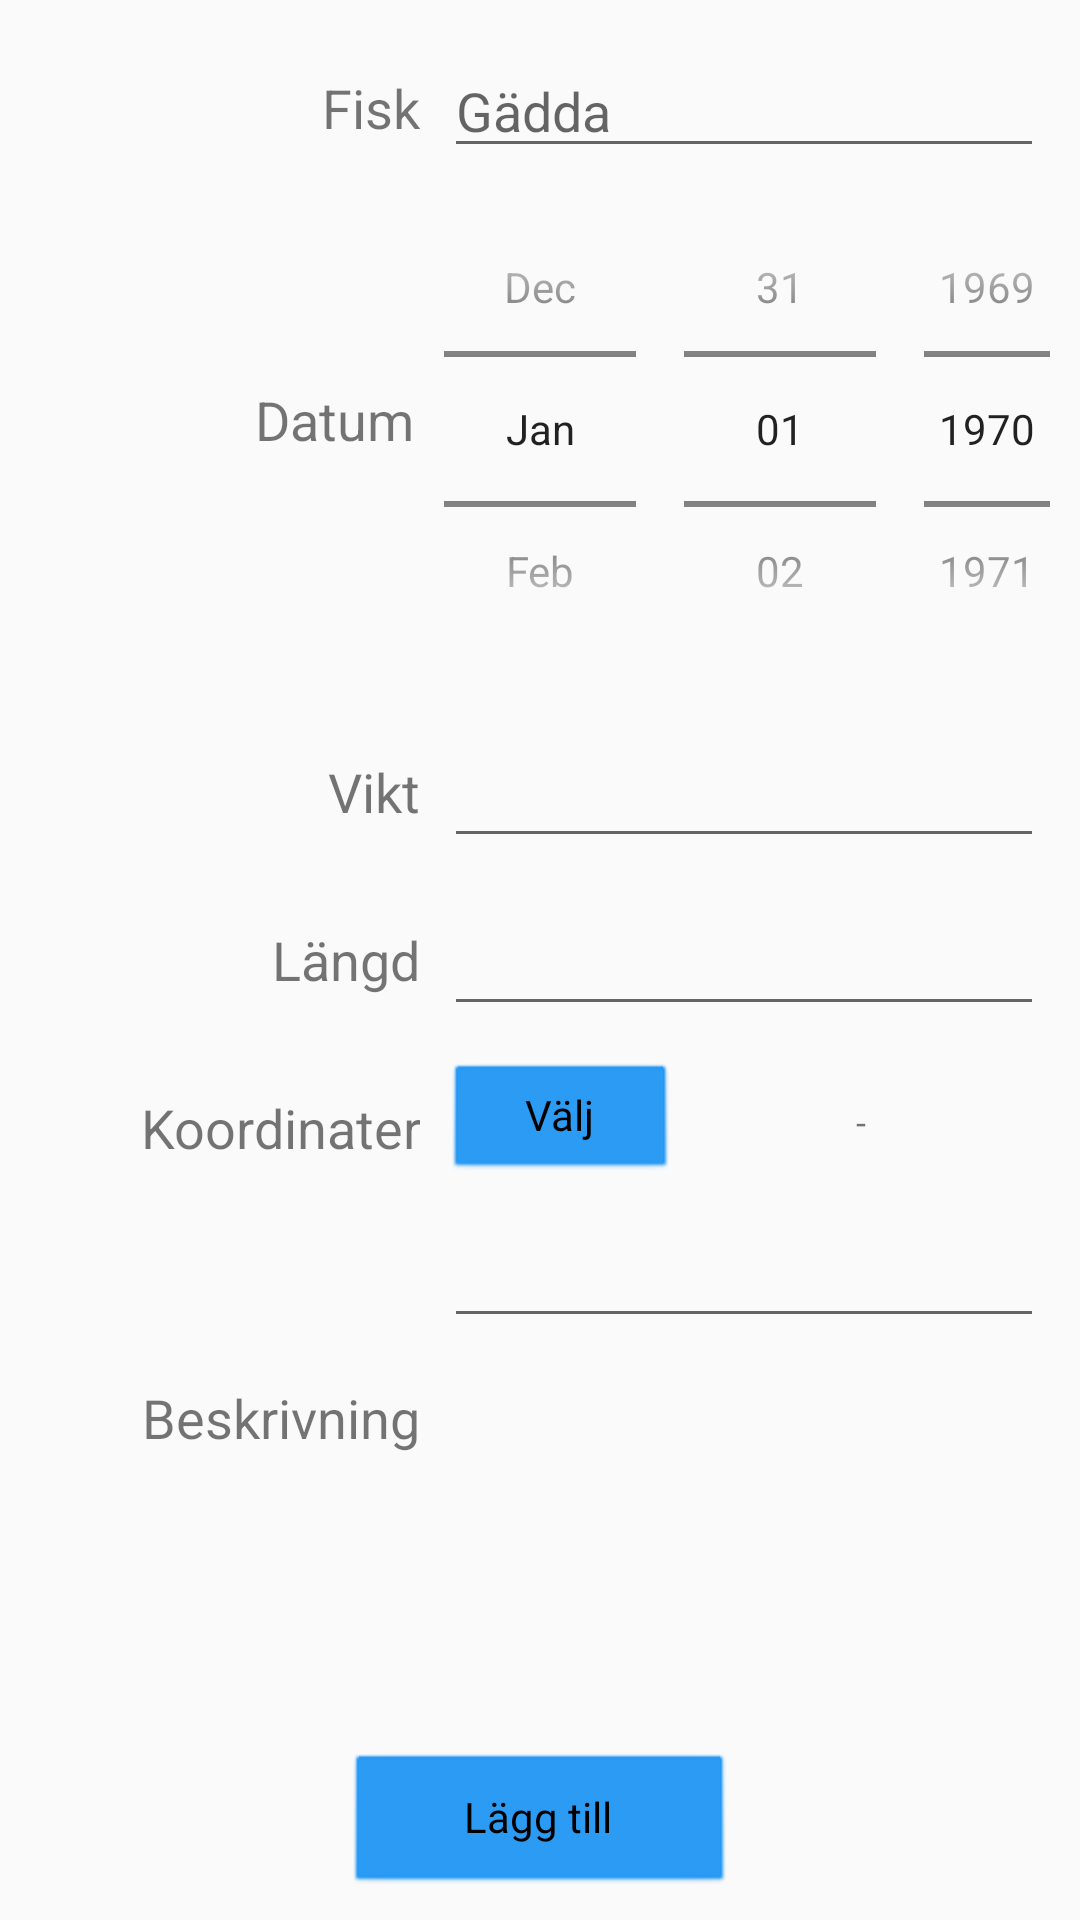

Reconstruct the res/layout file that produces this screen, plus the resources it refers to.
<!-- AndroidManifest.xml: application theme AppTheme -->
<!-- res/layout/fragment_add_new.xml -->
<?xml version="1.0" encoding="utf-8"?>

<androidx.constraintlayout.widget.ConstraintLayout xmlns:android="http://schemas.android.com/apk/res/android"
    xmlns:app="http://schemas.android.com/apk/res-auto"
    xmlns:tools="http://schemas.android.com/tools"
    android:id="@+id/frameLayout"
    android:layout_width="match_parent"
    android:layout_height="match_parent"
    tools:context=".AddNewFragment">

    

    <Button
        android:id="@+id/gpsBtn"
        style="@android:style/Widget.Button"

        android:layout_width="78dp"

        android:layout_height="40dp"
        android:layout_marginStart="8dp"

        android:layout_marginTop="12dp"
        android:backgroundTint="@color/primaryColor"
        android:backgroundTintMode="src_atop"
        android:text="Välj"
        app:hintEnabled="false"
        app:layout_constraintStart_toEndOf="@+id/textView7"
        app:layout_constraintTop_toBottomOf="@+id/height_inpt" />

    <com.google.android.material.textfield.TextInputLayout
        android:id="@+id/height_inpt"
        android:layout_width="200dp"
        android:layout_height="40dp"
        android:layout_marginStart="8dp"
        android:layout_marginTop="16dp"
        android:layout_marginEnd="8dp"
        app:hintEnabled="false"
        app:hintTextAppearance="@style/TextAppearance.AppCompat.Caption"
        app:layout_constraintEnd_toEndOf="parent"
        app:layout_constraintHorizontal_bias="0.0"

        app:layout_constraintStart_toEndOf="@+id/fishType_txtview"
        app:layout_constraintTop_toBottomOf="@+id/weight_inpt">

        <com.google.android.material.textfield.TextInputEditText
            android:layout_width="match_parent"
            android:layout_height="match_parent"
            android:inputType="number|numberDecimal"
            android:singleLine="true" />
    </com.google.android.material.textfield.TextInputLayout>

    <com.google.android.material.textfield.TextInputLayout
        android:id="@+id/weight_inpt"
        android:layout_width="200dp"
        android:layout_height="40dp"
        android:layout_marginStart="8dp"
        android:layout_marginTop="16dp"
        android:layout_marginEnd="8dp"
        app:helperTextEnabled="false"
        app:hintEnabled="false"
        app:hintTextAppearance="@style/TextAppearance.AppCompat.Caption"
        app:layout_constraintEnd_toEndOf="parent"
        app:layout_constraintHorizontal_bias="0.0"
        app:layout_constraintStart_toEndOf="@+id/fishType_txtview"
        app:layout_constraintTop_toBottomOf="@+id/date_inpt">

        <com.google.android.material.textfield.TextInputEditText
            android:layout_width="match_parent"
            android:layout_height="match_parent"
            android:inputType="number|numberDecimal"
            android:singleLine="true" />
    </com.google.android.material.textfield.TextInputLayout>

    <com.google.android.material.textfield.TextInputLayout
        android:id="@+id/description_inpt"
        android:layout_width="200dp"
        android:layout_height="40dp"

        android:layout_marginStart="8dp"
        android:layout_marginTop="64dp"
        android:layout_marginEnd="36dp"
        app:hintEnabled="false"
        app:hintTextAppearance="@style/TextAppearance.AppCompat.Caption"
        app:layout_constraintEnd_toEndOf="parent"
        app:layout_constraintHorizontal_bias="0.0"
        app:layout_constraintStart_toEndOf="@+id/description_txtview"
        app:layout_constraintTop_toBottomOf="@+id/height_inpt">

        <com.google.android.material.textfield.TextInputEditText
            android:layout_width="match_parent"
            android:layout_height="match_parent"
            android:singleLine="true" />
    </com.google.android.material.textfield.TextInputLayout>

    <TextView
        android:id="@+id/fishType_txtview"
        android:layout_width="140dp"
        android:layout_height="40dp"
        android:layout_marginTop="16dp"
        android:gravity="center"
        android:text="Fisk"
        android:textAlignment="textEnd"
        android:textSize="18sp"
        app:layout_constraintStart_toStartOf="parent"
        app:layout_constraintTop_toTopOf="parent" />

    <TextView
        android:id="@+id/description_txtview"
        android:layout_width="140dp"
        android:layout_height="40dp"
        android:layout_marginTop="16dp"
        android:layout_marginBottom="120dp"
        android:gravity="center"
        android:text="Beskrivning"
        android:textAlignment="textEnd"
        android:textSize="18sp"
        app:layout_constraintBottom_toBottomOf="parent"
        app:layout_constraintStart_toStartOf="parent"
        app:layout_constraintTop_toBottomOf="@+id/textView7"
        app:layout_constraintVertical_bias="0.6" />

    <TextView
        android:id="@+id/date_txtview"
        android:layout_width="130dp"
        android:layout_height="40dp"
        android:layout_marginStart="8dp"
        android:layout_marginTop="64dp"
        android:gravity="center"
        android:text="Datum"
        android:textAlignment="textEnd"
        android:textSize="18sp"
        app:layout_constraintStart_toStartOf="parent"
        app:layout_constraintTop_toBottomOf="@+id/fishType_txtview" />

    <TextView
        android:id="@+id/weight_txtview"
        android:layout_width="140dp"
        android:layout_height="40dp"
        android:layout_marginTop="84dp"
        android:gravity="center"
        android:text="Vikt"
        android:textAlignment="textEnd"
        android:textSize="18sp"
        app:layout_constraintStart_toStartOf="parent"
        app:layout_constraintTop_toBottomOf="@+id/date_txtview" />

    <TextView
        android:id="@+id/gps_txtview"
        android:layout_width="140dp"
        android:layout_height="40dp"
        android:layout_marginTop="16dp"
        android:gravity="center"
        android:text="Längd"
        android:textAlignment="textEnd"
        android:textSize="18sp"
        app:layout_constraintStart_toStartOf="parent"
        app:layout_constraintTop_toBottomOf="@+id/weight_txtview" />

    <TextView
        android:id="@+id/textView7"
        android:layout_width="140dp"
        android:layout_height="40dp"
        android:layout_marginTop="16dp"
        android:gravity="center"
        android:text="Koordinater"
        android:textAlignment="textEnd"
        android:textSize="18sp"
        app:layout_constraintStart_toStartOf="parent"
        app:layout_constraintTop_toBottomOf="@+id/gps_txtview" />

    <com.google.android.material.textfield.TextInputLayout
        android:id="@+id/fishType_inpt"
        android:layout_width="200dp"
        android:layout_height="40dp"
        android:layout_marginStart="8dp"
        android:layout_marginTop="16dp"
        android:layout_marginEnd="8dp"
        app:hintEnabled="false"
        app:layout_constraintEnd_toEndOf="parent"
        app:layout_constraintHorizontal_bias="0.0"
        app:layout_constraintStart_toEndOf="@+id/fishType_txtview"
        app:layout_constraintTop_toTopOf="parent">

    <com.google.android.material.textfield.TextInputEditText
            android:layout_width="match_parent"
            android:layout_height="match_parent"
            android:hint="Gädda"
            android:singleLine="true" />
    </com.google.android.material.textfield.TextInputLayout>



    <Button
        android:id="@+id/addBtn"
        style="@android:style/Widget.Button"

        android:layout_width="130dp"

        android:layout_height="wrap_content"

        android:layout_marginStart="8dp"
        android:layout_marginEnd="8dp"
        android:layout_marginBottom="8dp"
        android:backgroundTint="@color/primaryColor"
        android:backgroundTintMode="src_atop"
        android:text="Lägg till"
        app:hintEnabled="false"
        app:layout_constraintBottom_toBottomOf="parent"
        app:layout_constraintEnd_toEndOf="parent"
        app:layout_constraintStart_toStartOf="parent" />

    <DatePicker
        android:id="@+id/date_inpt"
        android:layout_width="226dp"
        android:layout_height="174dp"
        android:layout_marginEnd="8dp"
        android:calendarViewShown="false"
        android:datePickerMode="spinner"
        android:ems="10"
        android:scaleX="1"
        android:scaleY="1"
        app:layout_constraintEnd_toEndOf="parent"
        app:layout_constraintHorizontal_bias="0.0"
        app:layout_constraintStart_toEndOf="@+id/fishType_txtview"
        app:layout_constraintTop_toBottomOf="@+id/fishType_inpt" />

    <TextView
        android:id="@+id/latTxt"
        android:layout_width="122dp"
        android:layout_height="32dp"
        android:layout_marginTop="16dp"
        android:layout_marginEnd="8dp"
        android:gravity="center"
        android:text="-"
        android:textAlignment="center"
        android:textSize="12sp"
        app:layout_constraintEnd_toEndOf="parent"
        app:layout_constraintHorizontal_bias="0.0"
        app:layout_constraintStart_toEndOf="@+id/gpsBtn"
        app:layout_constraintTop_toBottomOf="@+id/height_inpt" />


</androidx.constraintlayout.widget.ConstraintLayout>
<!-- resources referenced by this layout -->
<resources>
  <color name="primaryColor">#2196f3</color>
  <style name="AppTheme" parent="Theme.AppCompat.DayNight.NoActionBar">
          
          <item name="colorPrimary">@color/primaryColor</item>
          <item name="colorPrimaryDark">@color/primaryDarkColor</item>
          <item name="colorAccent">@color/secondaryColor</item>
      </style>
  <color name="primaryDarkColor">#0069c0</color>
  <color name="secondaryColor">#e1f5fe</color>
</resources>
